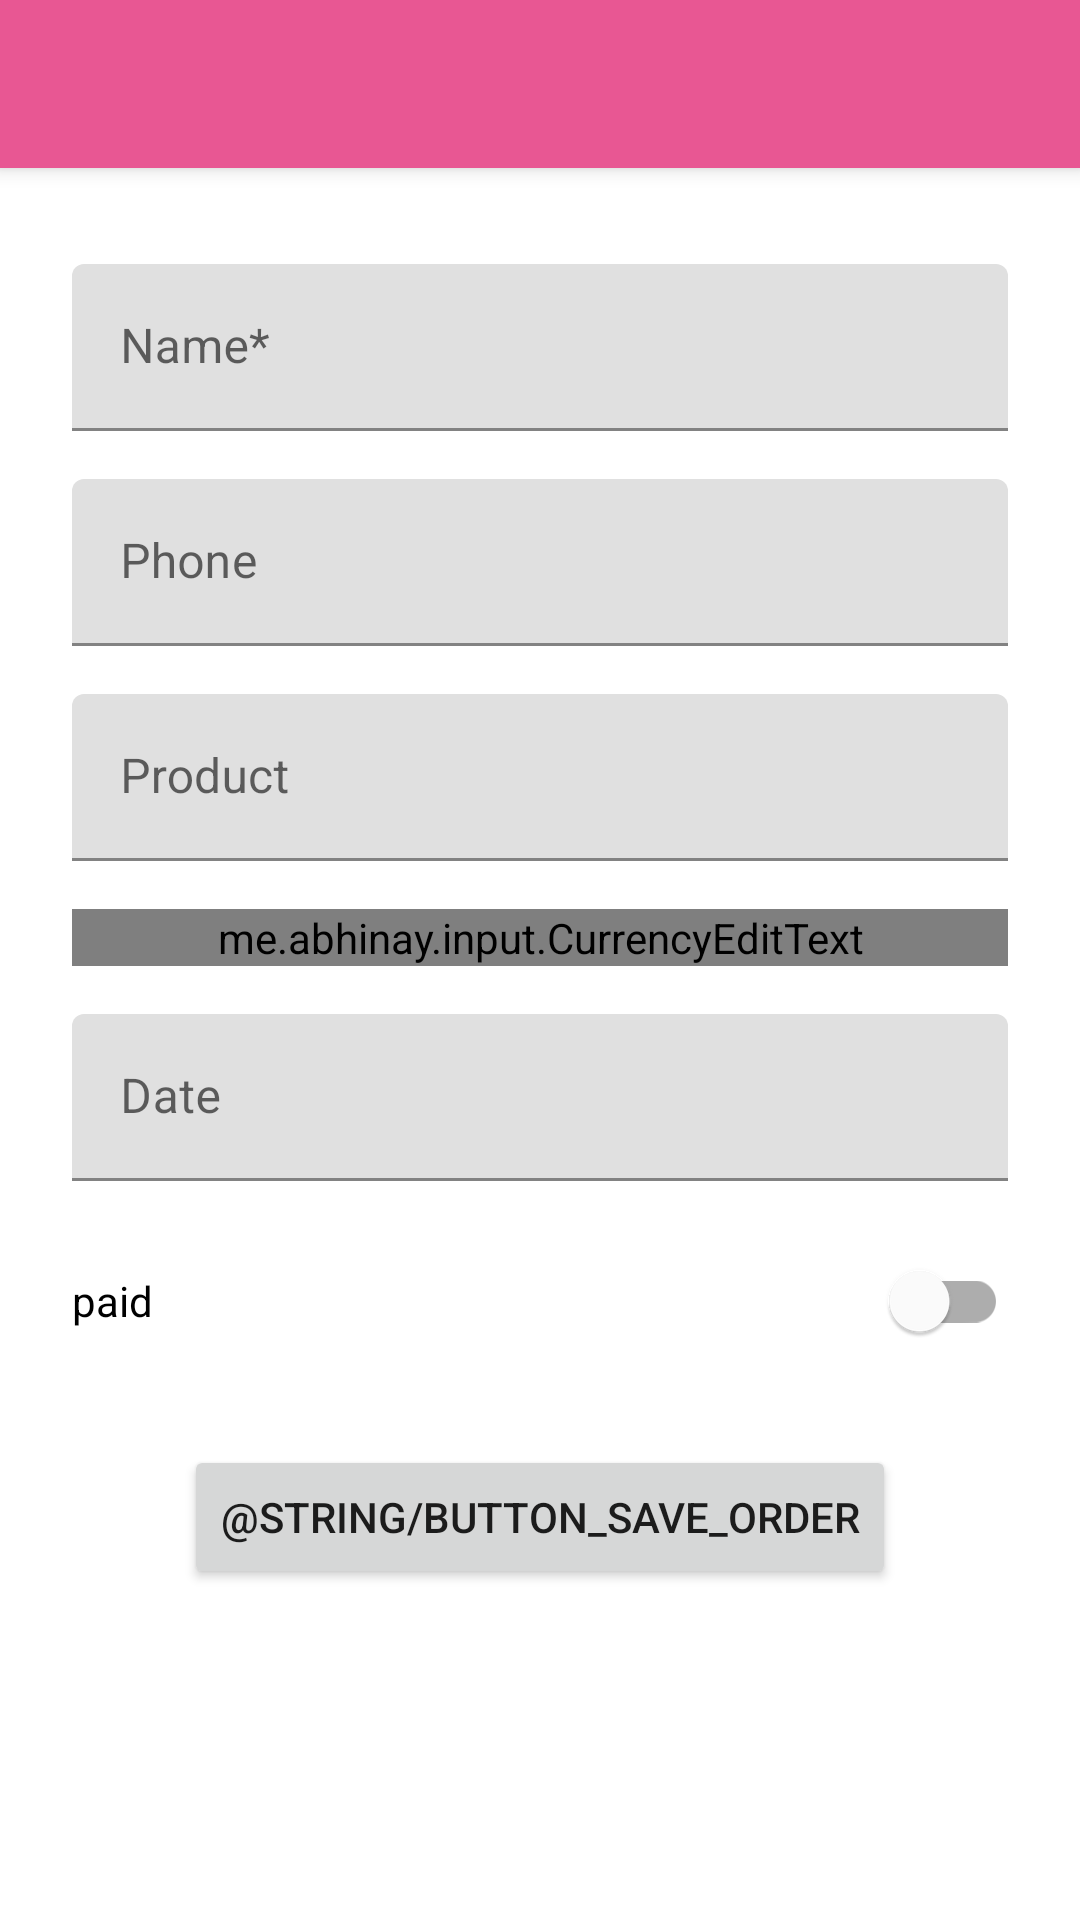

Android layout source for this screen:
<!-- AndroidManifest.xml: application theme AppTheme -->
<!-- res/layout/activity_add_order.xml -->
<?xml version="1.0" encoding="utf-8"?>
<androidx.coordinatorlayout.widget.CoordinatorLayout xmlns:android="http://schemas.android.com/apk/res/android"
    xmlns:app="http://schemas.android.com/apk/res-auto"
    xmlns:tools="http://schemas.android.com/tools"
    android:layout_width="match_parent"
    android:layout_height="match_parent"
    tools:context=".order.ui.SaveOrUpdateOrderActivity">

    <com.google.android.material.appbar.AppBarLayout
        android:layout_width="match_parent"
        android:layout_height="wrap_content"
        android:theme="@style/AppTheme.AppBarOverlay">

        <androidx.appcompat.widget.Toolbar
            android:id="@+id/toolbar"
            android:layout_width="match_parent"
            android:layout_height="?attr/actionBarSize"
            android:background="?attr/colorPrimary"
            app:popupTheme="@style/AppTheme.PopupOverlay" />

    </com.google.android.material.appbar.AppBarLayout>
    <ScrollView
        android:layout_width="match_parent"
        android:layout_height="wrap_content">
        <androidx.constraintlayout.widget.ConstraintLayout
            android:layout_width="match_parent"
            android:layout_height="wrap_content"
            android:layout_marginTop="?attr/actionBarSize">

            <com.google.android.material.textfield.TextInputLayout
                android:id="@+id/text_input_layout_name"
                style="@style/Widget.MaterialComponents.TextInputLayout.FilledBox"
                android:layout_width="0dp"
                android:layout_height="wrap_content"
                android:layout_marginStart="24dp"
                android:layout_marginLeft="24dp"
                android:layout_marginTop="32dp"
                android:layout_marginEnd="24dp"
                android:layout_marginRight="24dp"
                android:hint="@string/textfield_label_name"
                app:layout_constraintEnd_toEndOf="parent"
                app:layout_constraintStart_toStartOf="parent"
                app:layout_constraintTop_toTopOf="parent">

                <com.google.android.material.textfield.TextInputEditText
                    android:id="@+id/text_input_name"
                    android:layout_width="match_parent"
                    android:layout_height="wrap_content" />
            </com.google.android.material.textfield.TextInputLayout>

            <com.google.android.material.textfield.TextInputLayout
                android:id="@+id/text_input_layout_phone"
                style="@style/Widget.MaterialComponents.TextInputLayout.FilledBox"
                android:layout_width="0dp"
                android:layout_height="wrap_content"
                android:layout_marginTop="16dp"
                android:hint="@string/textfield_label_phone"
                app:layout_constraintEnd_toEndOf="@+id/text_input_layout_name"
                app:layout_constraintStart_toStartOf="@+id/text_input_layout_name"
                app:layout_constraintTop_toBottomOf="@+id/text_input_layout_name">

                <com.google.android.material.textfield.TextInputEditText
                    android:id="@+id/text_input_phone"
                    android:layout_width="match_parent"
                    android:layout_height="wrap_content"
                    android:inputType="phone" />
            </com.google.android.material.textfield.TextInputLayout>

            <com.google.android.material.textfield.TextInputLayout
                android:id="@+id/text_input_layout_product"
                style="@style/Widget.MaterialComponents.TextInputLayout.FilledBox"
                android:layout_width="0dp"
                android:layout_height="wrap_content"
                android:layout_marginTop="16dp"
                android:hint="@string/textfield_label_product"
                app:layout_constraintEnd_toEndOf="@+id/text_input_layout_name"
                app:layout_constraintStart_toStartOf="@+id/text_input_layout_phone"
                app:layout_constraintTop_toBottomOf="@+id/text_input_layout_phone">

                <com.google.android.material.textfield.TextInputEditText
                    android:id="@+id/text_input_product"
                    android:layout_width="match_parent"
                    android:layout_height="wrap_content" />
            </com.google.android.material.textfield.TextInputLayout>

            <com.google.android.material.textfield.TextInputLayout
                android:id="@+id/text_input_layout_value"
                style="@style/Widget.MaterialComponents.TextInputLayout.FilledBox"
                android:layout_width="0dp"
                android:layout_height="wrap_content"
                android:layout_marginTop="16dp"
                android:hint="@string/textfield_label_value"
                app:layout_constraintEnd_toEndOf="@+id/text_input_layout_name"
                app:layout_constraintStart_toStartOf="@+id/text_input_layout_product"
                app:layout_constraintTop_toBottomOf="@+id/text_input_layout_product">

                <me.abhinay.input.CurrencyEditText
                    android:id="@+id/text_input_value"
                    android:layout_width="match_parent"
                    android:layout_height="wrap_content"
                    android:inputType="number" />
            </com.google.android.material.textfield.TextInputLayout>


            <com.google.android.material.textfield.TextInputLayout
                android:id="@+id/text_input_layout_date"
                style="@style/Widget.MaterialComponents.TextInputLayout.FilledBox"
                android:layout_width="0dp"
                android:layout_height="wrap_content"
                android:layout_marginTop="16dp"
                android:hint="@string/textfield_label_date"
                app:layout_constraintEnd_toEndOf="@+id/text_input_layout_name"
                app:layout_constraintStart_toStartOf="@+id/text_input_layout_value"
                app:layout_constraintTop_toBottomOf="@+id/text_input_layout_value">

                <com.google.android.material.textfield.TextInputEditText
                    android:id="@+id/text_input_date"
                    android:layout_width="match_parent"
                    android:layout_height="wrap_content" />
            </com.google.android.material.textfield.TextInputLayout>

            <com.google.android.material.switchmaterial.SwitchMaterial

                android:id="@+id/switch_pay_day"
                android:layout_width="0dp"
                android:layout_height="wrap_content"
                android:layout_marginTop="16dp"
                android:checked="false"
                android:text="@string/switch_material_status"
                app:layout_constraintEnd_toEndOf="@+id/text_input_layout_date"
                app:layout_constraintStart_toStartOf="@+id/text_input_layout_date"
                app:layout_constraintTop_toBottomOf="@+id/text_input_layout_date" />

            <Button
                android:id="@+id/button_save_order"
                android:layout_width="wrap_content"
                android:layout_height="wrap_content"
                android:layout_marginTop="24dp"
                android:text="@string/button_save_order"
                app:layout_constraintEnd_toEndOf="@+id/switch_pay_day"
                app:layout_constraintStart_toStartOf="@+id/switch_pay_day"
                app:layout_constraintTop_toBottomOf="@+id/switch_pay_day" />

        </androidx.constraintlayout.widget.ConstraintLayout>
    </ScrollView>



</androidx.coordinatorlayout.widget.CoordinatorLayout>
<!-- resources referenced by this layout -->
<resources>
  <string name="switch_material_status">paid</string>
  <string name="textfield_label_date">Date</string>
  <string name="textfield_label_name">Name*</string>
  <string name="textfield_label_phone">Phone</string>
  <string name="textfield_label_product">Product</string>
  <string name="textfield_label_value">Value</string>
  <style name="AppTheme.AppBarOverlay" parent="ThemeOverlay.AppCompat.Dark.ActionBar" />
  <style name="AppTheme.PopupOverlay" parent="ThemeOverlay.AppCompat.Light" />
  <style name="AppTheme" parent="Theme.MaterialComponents.Light.DarkActionBar">
          
          <item name="colorPrimary">@color/colorPrimary</item>
          <item name="colorPrimaryDark">@color/colorPrimaryDark</item>
          <item name="colorAccent">@color/colorAccent</item>
      </style>
  <color name="colorPrimary">#E85793</color>
  <color name="colorPrimaryDark">#3700B3</color>
  <color name="colorAccent">#03DAC5</color>
</resources>
